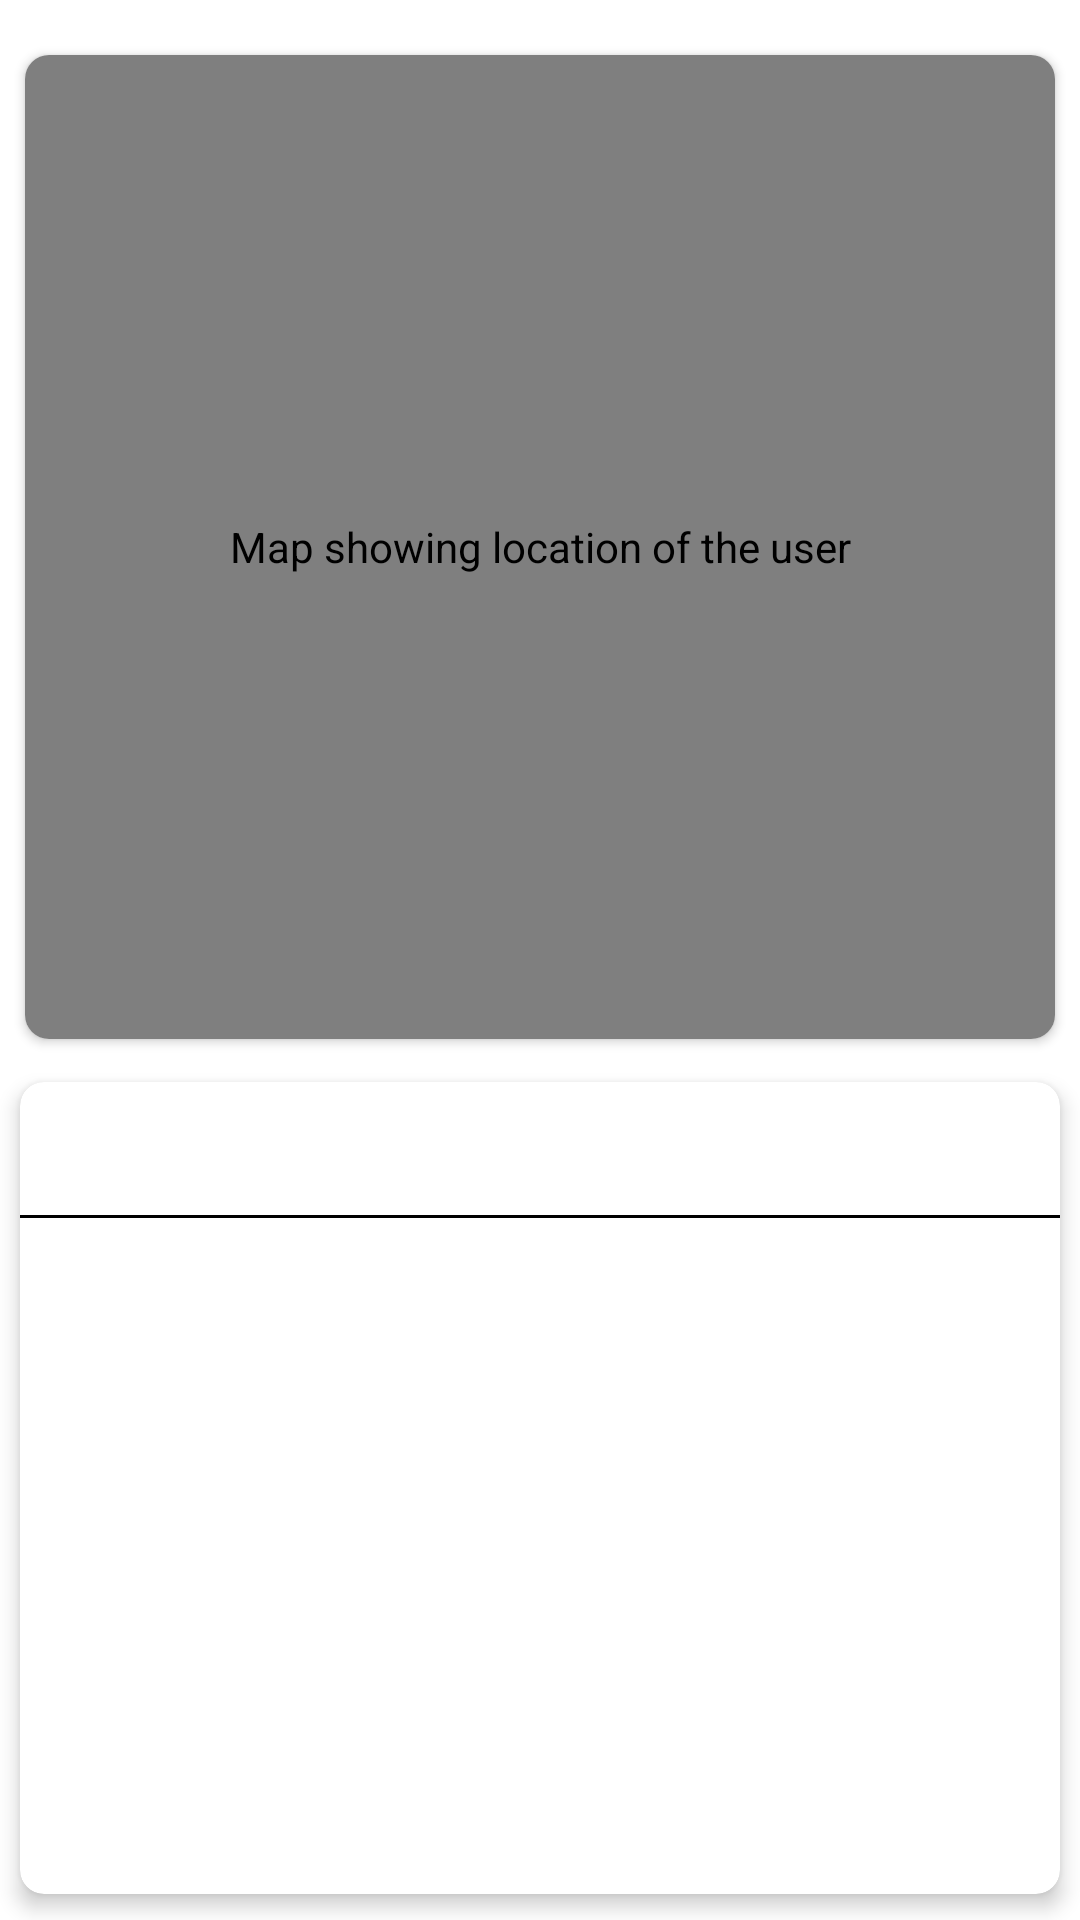

This screen was rendered from an Android layout file. Write that file and the resources it references.
<!-- AndroidManifest.xml: application theme Theme.WhereSafe -->
<!-- res/layout/fragment_team.xml -->
<?xml version="1.0" encoding="utf-8"?>
<FrameLayout xmlns:android="http://schemas.android.com/apk/res/android"
    xmlns:app="http://schemas.android.com/apk/res-auto"
    xmlns:tools="http://schemas.android.com/tools"
    android:id="@+id/fragment_team_id"
    android:layout_width="match_parent"
    android:layout_height="match_parent"
    tools:context=".controllers.TeamFragment">

    
    <androidx.constraintlayout.widget.ConstraintLayout
        android:id="@+id/team_layout"
        android:layout_width="match_parent"
        android:layout_height="match_parent">


        <androidx.constraintlayout.widget.Guideline
            android:id="@+id/guidelineV1"
            android:layout_width="wrap_content"
            android:layout_height="wrap_content"
            android:orientation="vertical"
            app:layout_constraintGuide_percent="0.01" />

        <androidx.constraintlayout.widget.Guideline
            android:id="@+id/guidelineV2"
            android:layout_width="wrap_content"
            android:layout_height="wrap_content"
            android:orientation="vertical"
            app:layout_constraintGuide_percent="0.99" />

        <androidx.constraintlayout.widget.Guideline
            android:id="@+id/guidelineV3"
            android:layout_width="wrap_content"
            android:layout_height="wrap_content"
            android:orientation="vertical"
            app:layout_constraintGuide_percent="0.0" />

        <androidx.constraintlayout.widget.Guideline
            android:id="@+id/guidelineV4"
            android:layout_width="wrap_content"
            android:layout_height="wrap_content"
            android:orientation="vertical"
            app:layout_constraintGuide_percent="1" />

        <androidx.constraintlayout.widget.Guideline
            android:id="@+id/guideline1"
            android:layout_width="wrap_content"
            android:layout_height="wrap_content"
            android:orientation="horizontal"
            app:layout_constraintGuide_percent="0.02" />


        <androidx.cardview.widget.CardView
            android:id="@+id/view"
            android:layout_width="0dp"
            android:layout_height="0dp"
            android:background="@drawable/rounded_corner_background"
            app:cardCornerRadius="8dp"
            app:cardElevation="2dp"
            app:cardUseCompatPadding="true"
            app:layout_constraintTop_toBottomOf="@id/guideline1"
            app:layout_constraintLeft_toRightOf="@id/guidelineV1"
            app:layout_constraintRight_toLeftOf="@id/guidelineV2"
            app:layout_constraintBottom_toTopOf="@id/guideline2">

            <com.google.android.gms.maps.MapView
                android:id="@+id/mapView"
                android:layout_width="match_parent"
                android:layout_height="match_parent"
                android:accessibilityLiveRegion="polite"
                android:apiKey="AIzaSyDmsIq-0qDu2AAZpBPjjFJ8vG2ewVDEeGk"
                android:contentDescription="Map showing location of the user" />
        </androidx.cardview.widget.CardView>



        <androidx.constraintlayout.widget.Guideline
            android:id="@+id/guideline2"
            android:layout_width="wrap_content"
            android:layout_height="wrap_content"
            android:orientation="horizontal"
            app:layout_constraintGuide_percent="0.55" />


        <androidx.constraintlayout.widget.Guideline
            android:id="@+id/guideline3"
            android:layout_width="wrap_content"
            android:layout_height="wrap_content"
            android:orientation="horizontal"
            app:layout_constraintGuide_percent="0.58" />

        <androidx.cardview.widget.CardView
            android:layout_width="0dp"
            android:layout_height="0dp"
            android:background="@drawable/rounded_corner_background"
            app:cardCornerRadius="8dp"
            app:cardElevation="4dp"
            app:cardUseCompatPadding="true"
            app:layout_constraintTop_toBottomOf="@id/guideline2"
            app:layout_constraintLeft_toRightOf="@id/guidelineV3"
            app:layout_constraintRight_toLeftOf="@id/guidelineV4"
            app:layout_constraintBottom_toTopOf="@id/guideline4">

        <LinearLayout
            android:layout_width="match_parent"
            android:layout_height="match_parent"
            android:orientation="vertical"
>

        <TextView
            android:id="@+id/txtMyTeam"
            android:layout_width="match_parent"
            android:layout_height="wrap_content"
            android:padding="10dp"
            android:textColor="@color/info_names"
            android:text=""
            android:textSize="18sp" />

            <View
                android:layout_width="match_parent"
                android:layout_height="1dp"
                android:background="@color/black" />


        <ListView
            android:id="@+id/team_list_view"
            android:layout_width="match_parent"
            android:layout_height="match_parent"
            android:textColor="@color/info_names"
            app:layout_constraintTop_toBottomOf="@id/txtMyTeam" />

        </LinearLayout>
        </androidx.cardview.widget.CardView>

        <androidx.constraintlayout.widget.Guideline
            android:id="@+id/guideline4"
            android:layout_width="wrap_content"
            android:layout_height="wrap_content"
            android:orientation="horizontal"
            app:layout_constraintGuide_percent="1" />

    </androidx.constraintlayout.widget.ConstraintLayout>

    <androidx.constraintlayout.widget.ConstraintLayout
        android:id="@+id/no_team_layout"
        android:layout_width="match_parent"
        android:layout_height="match_parent"
        android:visibility="gone">

        <TextView
            android:id="@+id/text_team"
            android:layout_width="match_parent"
            android:layout_height="wrap_content"
            android:layout_marginStart="8dp"
            android:layout_marginTop="8dp"
            android:layout_marginEnd="8dp"
            android:textAlignment="center"
            android:textSize="20sp"
            app:layout_constraintBottom_toBottomOf="parent"
            app:layout_constraintEnd_toEndOf="parent"
            app:layout_constraintStart_toStartOf="parent"
            app:layout_constraintTop_toTopOf="parent" />

        <TextView
            android:id="@+id/code_team"
            android:layout_width="match_parent"
            android:layout_height="wrap_content"
            android:layout_marginStart="8dp"
            android:layout_marginTop="8dp"
            android:layout_marginEnd="8dp"
            android:textAlignment="center"
            android:textSize="16sp"
            app:layout_constraintEnd_toEndOf="parent"
            app:layout_constraintStart_toStartOf="parent"
            app:layout_constraintTop_toBottomOf="@+id/text_team" />

        <com.google.android.material.button.MaterialButton
            android:id="@+id/createTeamButton"
            android:layout_width="wrap_content"
            android:layout_height="wrap_content"
            android:text="@string/create_team"
            app:layout_constraintTop_toBottomOf="@+id/text_team"
            app:layout_constraintStart_toStartOf="parent"
            app:layout_constraintEnd_toStartOf="@+id/joinTeamButton"
            android:layout_marginEnd="16dp"
            android:layout_marginStart="16dp"
            android:layout_marginTop="32dp"

            android:textAllCaps="false"
            app:backgroundTint="#b0b0b0"/>

        <com.google.android.material.button.MaterialButton
            android:id="@+id/joinTeamButton"
            android:layout_width="wrap_content"
            android:layout_height="wrap_content"
            android:text="@string/join_team"
            app:layout_constraintTop_toBottomOf="@+id/text_team"
            app:layout_constraintEnd_toEndOf="parent"
            app:layout_constraintStart_toEndOf="@+id/createTeamButton"
            android:layout_marginEnd="16dp"
            android:layout_marginStart="16dp"
            android:layout_marginTop="32dp"

            android:textAllCaps="false"
            app:backgroundTint="#b0b0b0"/>
    </androidx.constraintlayout.widget.ConstraintLayout>

</FrameLayout>
<!-- resources referenced by this layout -->
<resources>
  <color name="black">#FF000000</color>
  <color name="info_names">@color/black</color>
  <!-- drawable rounded_corner_background (drawable) -->
  <?xml version="1.0" encoding="utf-8"?>
  <shape xmlns:android="http://schemas.android.com/apk/res/android"
      android:shape="rectangle">
      <solid android:color="@color/background_color"/>
  
      <corners android:radius="8dp"/>
  
  </shape>
  <string name="create_team">Create Team</string>
  <string name="join_team">Join Team</string>
  <style name="Theme.WhereSafe" parent="Theme.MaterialComponents.DayNight.DarkActionBar">
          
          <item name="colorPrimary">#25b043</item>
          <item name="colorPrimaryVariant">#198230</item>
          <item name="colorOnPrimary">@color/white</item>
          
          <item name="colorSecondary">@color/teal_200</item>
          <item name="colorSecondaryVariant">@color/teal_700</item>
          <item name="colorOnSecondary">@color/black</item>
          
          <item name="android:statusBarColor">?attr/colorPrimaryVariant</item>
          
      </style>
  <color name="background_color">#E8E8E8</color>
  <color name="white">#FFFFFFFF</color>
  <!-- not gathered from this repository: default colours our renderer supplied (Android Studio template values) -->
  <color name="teal_200">#FF03DAC5</color>
  <color name="teal_700">#FF018786</color>
</resources>
